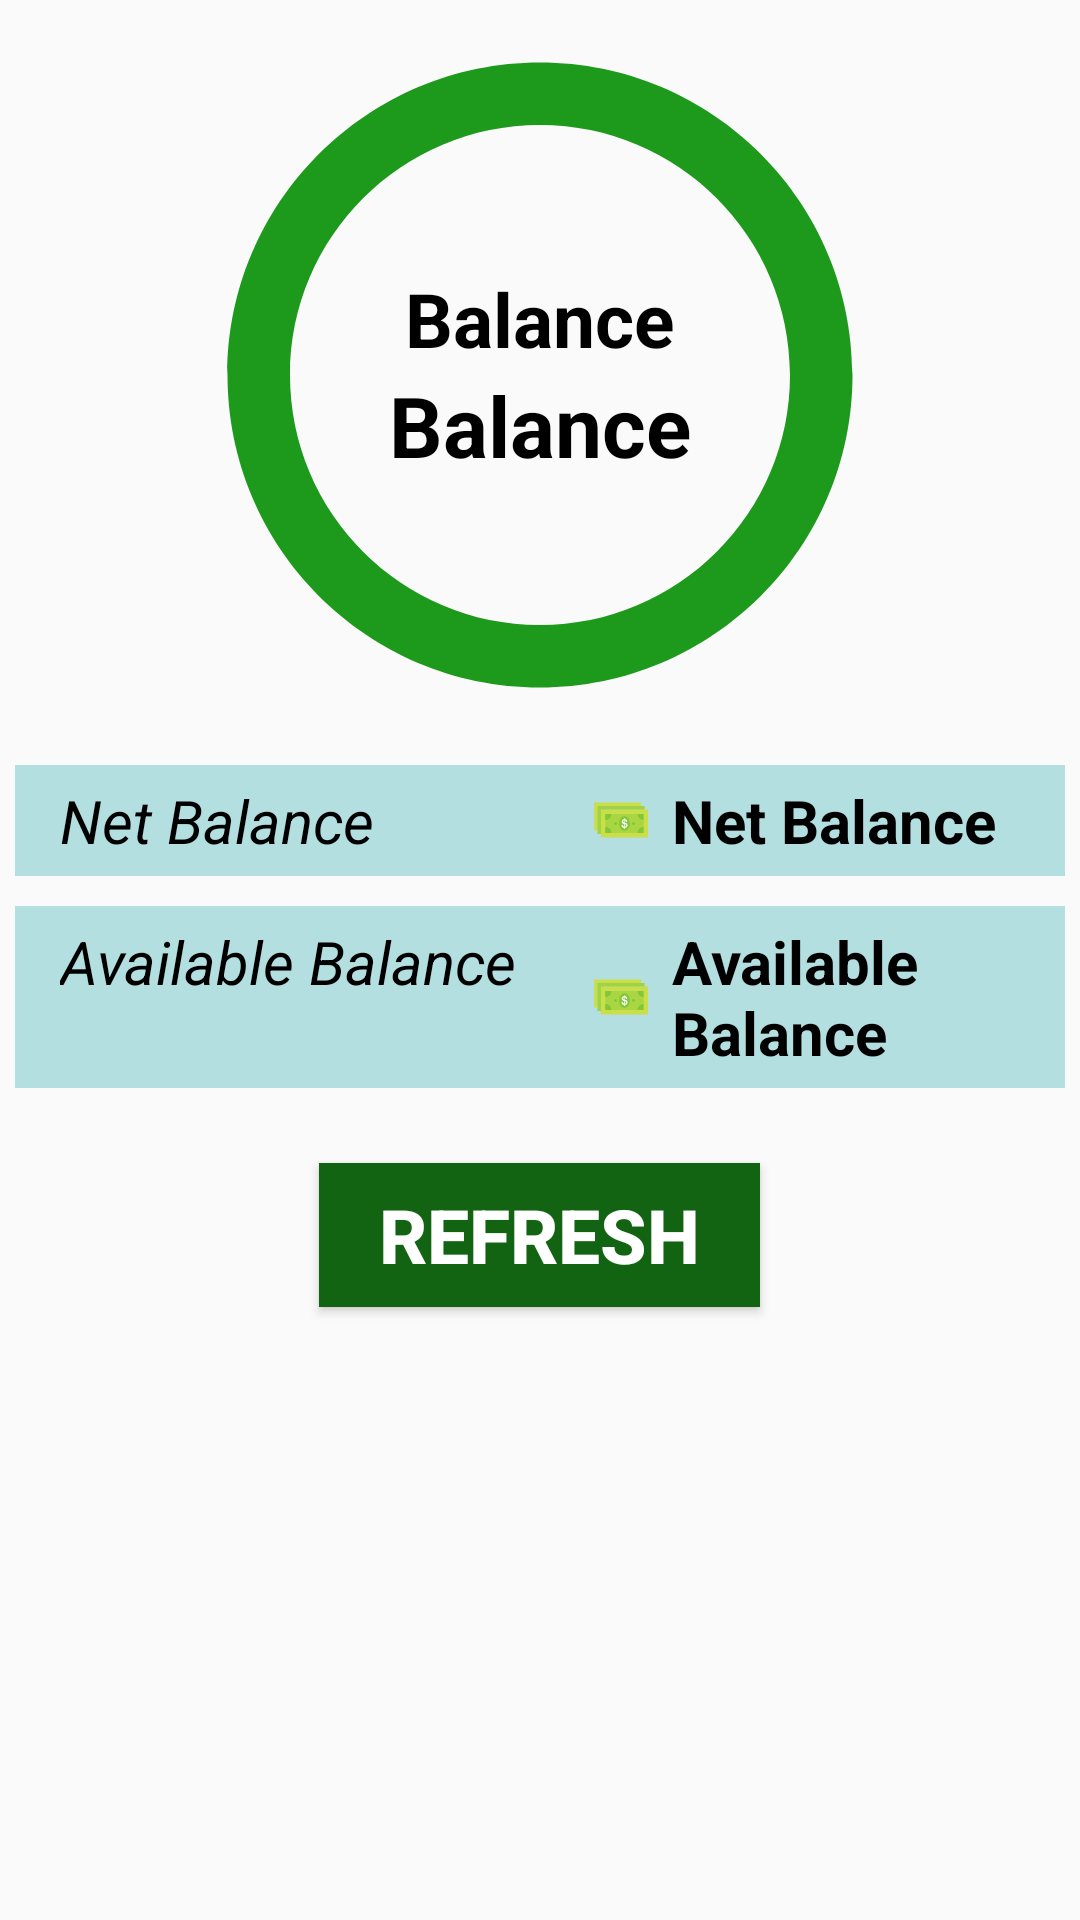

Here is an Android app screen rendered from its layout file. Give the layout XML and the strings, colors and styles it references.
<!-- AndroidManifest.xml: application theme AppTheme -->
<!-- res/layout/activity_balance.xml -->
<?xml version="1.0" encoding="utf-8"?>
<LinearLayout xmlns:android="http://schemas.android.com/apk/res/android"
    xmlns:app="http://schemas.android.com/apk/res-auto"
    xmlns:tools="http://schemas.android.com/tools"
    android:layout_width="match_parent"
    android:layout_height="match_parent"
    tools:context=".Balance"
    android:orientation="vertical"
    >
    <LinearLayout
        android:layout_width="match_parent"
        android:layout_height="wrap_content"
        android:gravity="center">
        <LinearLayout
            android:layout_width="wrap_content"
            android:layout_height="wrap_content"
            android:gravity="center"
            android:orientation="vertical"
            android:background="@drawable/ic_round"
            android:minHeight="250dp"
            android:minWidth="250dp"
            android:layout_gravity="center"
            >
            <TextView
                android:layout_width="wrap_content"
                android:layout_height="wrap_content"
                android:text="@string/balance"
                android:textSize="25sp"
                android:textColor="@color/Black"
                android:gravity="center"
                android:textStyle="bold"
                />
            <TextView
                android:id="@+id/balance_circle_available_balance"
                android:layout_width="wrap_content"
                android:layout_height="wrap_content"
                android:text="@string/balance"
                android:textSize="28sp"
                android:textStyle="bold"
                android:textColor="@color/Black"
                android:gravity="center"
                />
        </LinearLayout>
    </LinearLayout>
    <LinearLayout
        android:layout_width="match_parent"
        android:layout_height="wrap_content"
        android:weightSum="6"
        android:layout_margin="5dp"
        android:background="#B4DFE0"
        >
        <TextView
            android:layout_width="0dp"
            android:layout_weight="3"
            android:layout_height="wrap_content"
            android:text="@string/net_balance"
            android:textSize="20sp"
            android:textColor="@color/Black"
            android:layout_marginStart="10sp"
            android:padding="5sp"
            android:textStyle="italic"
            />
        <TextView
            android:id="@+id/balance_net_balance"
            android:layout_width="0dp"
            android:layout_weight="3"
            android:layout_height="wrap_content"
            android:text="@string/net_balance"
            android:textSize="20sp"
            android:textColor="@color/Black"
            android:textStyle="bold"
            android:layout_marginStart="10sp"
            android:padding="5sp"
            android:drawableStart="@drawable/ic_bdt"
            android:drawablePadding="5dp"
            />

    </LinearLayout>
    <LinearLayout
        android:layout_width="match_parent"
        android:layout_height="wrap_content"
        android:weightSum="6"
        android:layout_margin="5dp"
        android:background="#B4DFE0">
        <TextView
            android:layout_width="0dp"
            android:layout_weight="3"
            android:layout_height="wrap_content"
            android:text="@string/available_balance"
            android:textSize="20sp"
            android:textColor="@color/Black"
            android:layout_marginStart="10sp"
            android:padding="5sp"
            android:textStyle="italic"
            />
        <TextView
            android:id="@+id/balance_available_balance"
            android:layout_width="0dp"
            android:layout_weight="3"
            android:layout_height="wrap_content"
            android:text="@string/available_balance"
            android:textSize="20sp"
            android:textColor="@color/Black"
            android:textStyle="bold"
            android:layout_marginStart="10sp"
            android:padding="5sp"
            android:drawableStart="@drawable/ic_bdt"
            android:drawablePadding="5dp"/>

    </LinearLayout>
    <Button
        android:id="@+id/balance_button_refresh"
        android:layout_width="wrap_content"
        android:layout_height="wrap_content"
        android:layout_gravity="center"
        android:layout_marginTop="20dp"
        style="@style/button3"
        android:text="@string/refresh"
        android:textStyle="bold"
        android:textSize="25sp"/>

</LinearLayout>
<!-- resources referenced by this layout -->
<resources>
  <color name="Black">#000000</color>
  <!-- drawable ic_bdt (drawable) -->
  <vector android:height="24dp" android:viewportHeight="64"
      android:viewportWidth="64" android:width="24dp" xmlns:android="http://schemas.android.com/apk/res/android">
      <path android:fillColor="#CADE49" android:pathData="M14.2,22.7h41.8v24.8h-41.8z"/>
      <path android:fillColor="#CADE49" android:pathData="M11.1,19.6l38.7,0l0,-3.1l-41.8,0l0,24.8l3.1,0z"/>
      <path android:fillColor="#9FD343" android:pathData="M14.2,22.7l38.7,0l0,-3.1l-41.8,0l0,24.8l3.1,0z"/>
      <path android:fillColor="#AAD643" android:pathData="M18.1,26.6h34.1v17h-34.1z"/>
      <path android:fillColor="#82C736" android:pathData="M30.3,35.1a4.8,6.6 0,1 0,9.6 0a4.8,6.6 0,1 0,-9.6 0z"/>
      <path android:fillColor="#82C736" android:pathData="M23.5,26.6c0,3 -2.4,5.4 -5.4,5.4h0v-5.4H23.5z"/>
      <path android:fillColor="#82C736" android:pathData="M52.1,26.6V32c-3,0 -5.4,-2.4 -5.4,-5.4H52.1z"/>
      <path android:fillColor="#82C736" android:pathData="M23.5,43.6h-5.4v-5.4h0C21.1,38.2 23.5,40.6 23.5,43.6z"/>
      <path android:fillColor="#82C736" android:pathData="M52.1,38.2v5.4h-5.4C46.7,40.6 49.1,38.2 52.1,38.2z"/>
      <path android:fillColor="#FFFFFF" android:pathData="M37.6,35.8c-0.1,-0.3 -0.4,-1.1 -2.2,-1.4v-2.1c0.4,0.1 0.7,0.4 0.8,0.9c0.1,0.4 0.3,0.5 0.7,0.5c0.2,0 1.3,-0.3 0.2,-1.7c-0.2,-0.2 -0.5,-0.6 -1.6,-0.7v-0.9h-0.7v0.9c-2,0.2 -2.2,1.5 -2.2,2.1c0,1.8 1.7,2.1 2.2,2.2v2.4c-0.8,-0.2 -1,-1.1 -1.1,-1.3c-0.1,-0.4 -0.5,-0.4 -0.6,-0.4c-0.5,0 -0.7,0.5 -0.7,0.6c0,0.2 0.1,1.3 1.3,1.9c0.3,0.2 0.6,0.2 1.1,0.3l0,0.8h0.7V39c0.5,0 0.9,-0.2 1.3,-0.4C37.7,38 38,36.9 37.6,35.8zM34.8,34.2c-0.5,-0.2 -0.9,-0.3 -0.9,-1c0,-0.3 0.1,-0.8 0.9,-1V34.2zM35.5,38v-2.3c1.1,0.3 1.1,0.8 1.1,1.1C36.5,37.1 36.5,37.7 35.5,38z"/>
      <path android:fillColor="#82C736" android:pathData="M27.1,35.1m-1.3,0a1.3,1.3 0,1 1,2.6 0a1.3,1.3 0,1 1,-2.6 0"/>
      <path android:fillColor="#82C736" android:pathData="M43.1,35.1m-1.3,0a1.3,1.3 0,1 1,2.6 0a1.3,1.3 0,1 1,-2.6 0"/>
  </vector>
  <!-- drawable ic_round (drawable) -->
  <vector android:height="24dp" android:tint="#1D991C"
      android:viewportHeight="24.0" android:viewportWidth="24.0"
      android:width="24dp" xmlns:android="http://schemas.android.com/apk/res/android">
      <path android:fillColor="#FF000000" android:pathData="M12,2C6.48,2 2,6.48 2,12s4.48,10 10,10 10,-4.48 10,-10S17.52,2 12,2zM12,20c-4.42,0 -8,-3.58 -8,-8s3.58,-8 8,-8 8,3.58 8,8 -3.58,8 -8,8z"/>
  </vector>
  <string name="available_balance">Available Balance</string>
  <string name="balance">Balance</string>
  <string name="net_balance">Net Balance</string>
  <string name="refresh">Refresh</string>
  <style name="button3">
          <item name="android:paddingLeft">20dp</item>
          <item name="android:paddingRight">20dp</item>
          <item name="android:background">#136412</item>
          <item name="android:layout_width">wrap_content</item>
          <item name="android:layout_height">wrap_content</item>
          <item name="android:textColor">@color/white</item>
      </style>
  <style name="AppTheme" parent="Theme.AppCompat.Light.DarkActionBar">
          
          <item name="colorPrimary">@color/colorPrimary</item>
          <item name="colorPrimaryDark">@color/colorPrimaryDark</item>
          <item name="colorAccent">@color/colorAccent</item>
      </style>
  <color name="white">#FFFFFF</color>
  <color name="colorPrimary">#008577</color>
  <color name="colorPrimaryDark">#00574B</color>
  <color name="colorAccent">#D81B60</color>
</resources>
